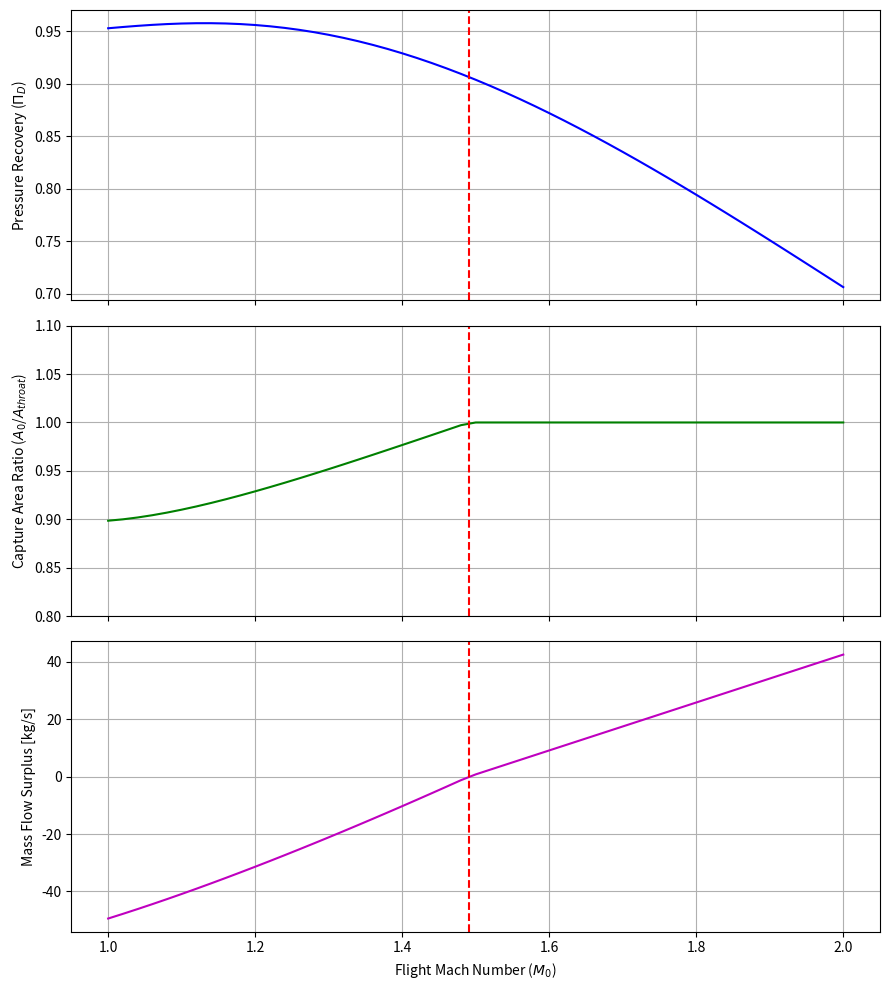

Write the Python code that produced this figure.
import numpy as np
import matplotlib.pyplot as plt
from tabulate import tabulate

# --- Constants & Core Functions ---
gamma = 1.4
R = 287

def isentropic_pressure_ratio(M, gamma=1.4):
    return (1 + (gamma - 1) / 2 * M**2)**(gamma / (gamma - 1))

def isentropic_temperature_ratio(M, gamma=1.4):
    return 1 + (gamma - 1) / 2 * M**2

def normal_shock_total_pressure_ratio(M1, gamma=1.4):
    term1 = ((gamma + 1) * M1**2) / (2 + (gamma - 1) * M1**2)
    term2 = (gamma + 1) / (2 * gamma * M1**2 - (gamma - 1))
    return term1**(gamma / (gamma - 1)) * term2**(1 / (gamma - 1))

def normal_shock_mach(M1, gamma=1.4):
    num = 1 + (gamma - 1) / 2 * M1**2
    den = gamma * M1**2 - (gamma - 1) / 2
    return np.sqrt(num / den)

def mass_flow_parameter(M, gamma=1.4, R=287):
    return M * gamma / np.sqrt(gamma * R) * (1 + (gamma - 1) / 2 * M**2)**(- (gamma + 1) / (2 * (gamma - 1)))

def solve_mach_from_mass_param(param, gamma=1.4, R=287):
    from scipy.optimize import fsolve
    # Function to find the root of
    func = lambda M: mass_flow_parameter(M, gamma, R) - param
    # Use fsolve to find the Mach number, with an initial guess of 0.5
    # Add a comma to unpack the single-element array returned by fsolve into a scalar
    mach_solution, = fsolve(func, 0.5)
    return mach_solution

# --- New Isolated Inlet Analysis ---

def analyze_inlet_isolated(M0, M_design, geometry, P_inf, T_inf, eta_d):
    """
    Analyzes inlet performance assuming it's connected to an engine
    that maintains a constant exit Mach number.
    """
    A_throat = geometry['A_throat']
    A_exit = geometry['A_exit']
    results = {"Operating Mach": M0}

    # --- Calculate Freestream Conditions for the current M0 ---
    rho_inf = P_inf / (R * T_inf)
    V_inf = M0 * np.sqrt(gamma * R * T_inf)
    T0 = T_inf * isentropic_temperature_ratio(M0)
    P0_freestream = P_inf * isentropic_pressure_ratio(M0)

    # --- 1. First, analyze the DESIGN point to find the target M_exit ---
    V_design = M_design * np.sqrt(gamma * R * T_inf)
    mdot_design = (P_inf / (R * T_inf)) * V_design * A_throat
    T0_design = T_inf * isentropic_temperature_ratio(M_design)
    P0_design = P_inf * isentropic_pressure_ratio(M_design)
    pi_shock_design = normal_shock_total_pressure_ratio(M_design, gamma)
    M2_design = normal_shock_mach(M_design, gamma)
    P0_2_design = P0_design * pi_shock_design
    P2_design = P0_2_design / isentropic_pressure_ratio(M2_design, gamma)
    P0_exit_design = P2_design + eta_d * (P0_2_design - P2_design)
    param_exit_design = (mdot_design * np.sqrt(T0_design)) / (P0_exit_design * A_exit)
    M_exit_design_target = solve_mach_from_mass_param(param_exit_design)
    results["Design Exit Mach"] = M_exit_design_target

    # --- 2. Determine Operating Mode for the current M0 ---
    # First, calculate the pressure recovery for the current M0
    pi_shock = normal_shock_total_pressure_ratio(M0, gamma)
    M2 = normal_shock_mach(M0, gamma)
    P0_2 = P0_freestream * pi_shock
    P2 = P0_2 / isentropic_pressure_ratio(M2, gamma)
    P0_exit = P2 + eta_d * (P0_2 - P2)
    pi_inlet = P0_exit / P0_freestream

    if M0 < M_design:
        # --- SUBCRITICAL MODE ---
        # Assume engine maintains the design exit Mach. This sets the back pressure.
        results["Status"] = "Subcritical (Spillage)"
        # Calculate the mass flow required to achieve this exit Mach with the current P0_exit
        param_exit_actual = mass_flow_parameter(M_exit_design_target, gamma, R)
        mdot_actual = (param_exit_actual * P0_exit * A_exit) / np.sqrt(T0)
        
    elif np.isclose(M0, M_design):
        # --- CRITICAL MODE ---
        results["Status"] = "Critical (Design Point)"
        mdot_actual = mdot_design
        
    else: # M0 > M_design
        # --- SUPERCRITICAL MODE ---
        # Inlet swallows all potential flow; this is the limiting factor.
        results["Status"] = "Supercritical (Flow Surplus)"
        mdot_actual = rho_inf * V_inf * A_throat # Captures everything

    # --- 3. Calculate Final Performance Metrics ---
    A0 = mdot_actual / (rho_inf * V_inf) if V_inf > 0 else 0
    capture_ratio = A0 / A_throat if A_throat > 0 else 0
    flow_surplus = mdot_actual - mdot_design

    results.update({
        "Actual Mass Flow [kg/s]": mdot_actual,
        "Overall Pressure Recovery (pi_inlet)": pi_inlet,
        "Capture Area Ratio (A0/A_throat)": capture_ratio,
        "Mass Flow Surplus vs. Design [kg/s]": flow_surplus
    })
    return results

if __name__ == '__main__':
    # --- Define Design Point ---
    DESIGN_MACH = 1.49081
    DESIGN_GEOMETRY = {
        'A_throat': 0.9695327684,
        'A_exit': 1.0256858841  # Exit area must be defined
    }
    DESIGN_ETA_D = 0.9
    
    # --- Define Flight Conditions ---
    freestream_pressure = 18144.4
    freestream_temperature = 216.65

    # --- Run Simulation Sweep ---
    M0_range = np.linspace(1, 2.0, 51)
    all_results = []
    for M0 in M0_range:
        performance = analyze_inlet_isolated(
            M0, DESIGN_MACH, DESIGN_GEOMETRY, freestream_pressure, freestream_temperature, DESIGN_ETA_D
        )
        all_results.append(performance)

    # --- Print Results Table ---
    headers = ["M0", "Status", "pi_inlet", "Capture Ratio", "Mass Flow [kg/s]", "Surplus [kg/s]"]
    table_data = [
        [
            f"{r['Operating Mach']:.2f}",
            r['Status'],
            f"{r['Overall Pressure Recovery (pi_inlet)']:.4f}",
            f"{r['Capture Area Ratio (A0/A_throat)']:.4f}",
            f"{r['Actual Mass Flow [kg/s]']:.2f}",
            f"{r['Mass Flow Surplus vs. Design [kg/s]']:.2f}"
        ] for r in all_results
    ]
    print(tabulate(table_data, headers=headers, tablefmt="grid"))

    # --- Plot Results ---
    fig, axs = plt.subplots(3, 1, figsize=(9, 10), sharex=True)
    
    m0_vals = [r['Operating Mach'] for r in all_results]
    pi_vals = [r['Overall Pressure Recovery (pi_inlet)'] for r in all_results]
    cr_vals = [r['Capture Area Ratio (A0/A_throat)'] for r in all_results]
    surplus_vals = [r['Mass Flow Surplus vs. Design [kg/s]'] for r in all_results]

    axs[0].plot(m0_vals, pi_vals, 'b-')
    axs[0].set_ylabel('Pressure Recovery ($\Pi_D$)')
    axs[0].axvline(x=DESIGN_MACH, color='r', linestyle='--', label=f'Design $M_0$ = {DESIGN_MACH}')
    axs[0].grid(True)
    
    axs[1].plot(m0_vals, cr_vals, 'g-')
    axs[1].set_ylabel('Capture Area Ratio ($A_0$/$A_{throat}$)')
    axs[1].axvline(x=DESIGN_MACH, color='r', linestyle='--')
    axs[1].grid(True)
    axs[1].set_ylim(0.8, 1.1)

    axs[2].plot(m0_vals, surplus_vals, 'm-')
    axs[2].set_ylabel('Mass Flow Surplus [kg/s]')
    axs[2].set_xlabel('Flight Mach Number ($M_0$)')
    axs[2].axvline(x=DESIGN_MACH, color='r', linestyle='--')
    axs[2].grid(True)

    plt.tight_layout()
    plt.show()
